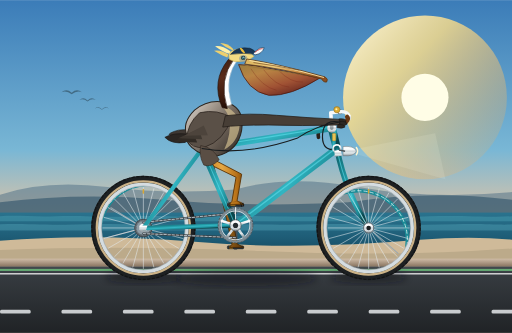
t = 0.00 s
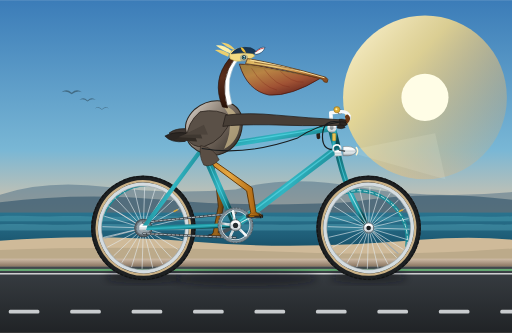
t = 0.41 s
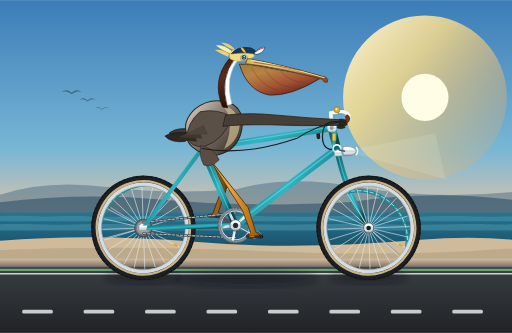
t = 0.79 s
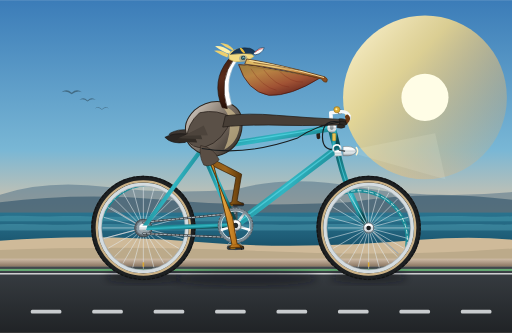
t = 1.20 s
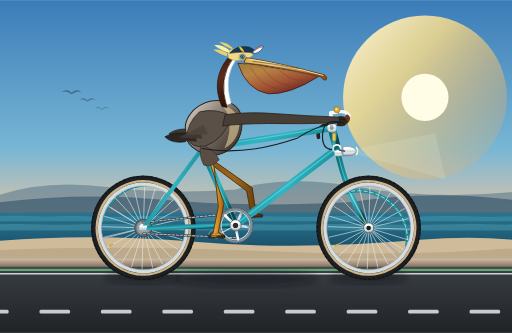
t = 1.61 s
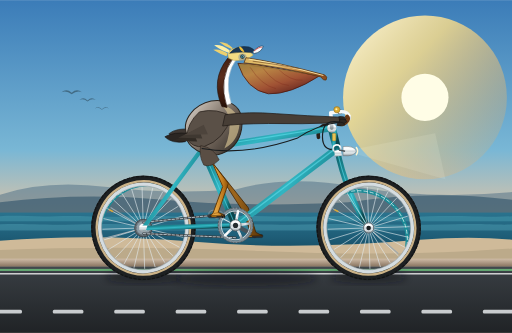
t = 1.99 s

The animated SVG that drew these frames (rendered in a browser with its animation timeline set to each time). Animation: 13 SMIL elements (animate=2,animateTransform=11); one cycle of 2.40 s, repeats indefinitely.

<svg xmlns="http://www.w3.org/2000/svg" viewBox="0 0 1000 650" width="100%" height="100%">
  <defs>
    <!-- Sky & Scenery Gradients -->
    <linearGradient id="skyGrad" x1="0%" y1="0%" x2="0%" y2="100%">
      <stop offset="0%" stop-color="#3b7cb8"/>
      <stop offset="45%" stop-color="#79b7d5"/>
      <stop offset="70%" stop-color="#f8c89b"/>
      <stop offset="90%" stop-color="#fddfb3"/>
      <stop offset="100%" stop-color="#faedd9"/>
    </linearGradient>

    <linearGradient id="sunGlow" x1="0%" y1="0%" x2="100%" y2="100%">
      <stop offset="0%" stop-color="#fff8db" stop-opacity="1"/>
      <stop offset="35%" stop-color="#ffdf88" stop-opacity="0.8"/>
      <stop offset="100%" stop-color="#ffa040" stop-opacity="0"/>
    </linearGradient>

    <linearGradient id="oceanGrad" x1="0%" y1="0%" x2="0%" y2="100%">
      <stop offset="0%" stop-color="#2a738e"/>
      <stop offset="50%" stop-color="#1e5d77"/>
      <stop offset="100%" stop-color="#144256"/>
    </linearGradient>

    <linearGradient id="roadGrad" x1="0%" y1="0%" x2="0%" y2="100%">
      <stop offset="0%" stop-color="#43494e"/>
      <stop offset="12%" stop-color="#363b40"/>
      <stop offset="100%" stop-color="#202326"/>
    </linearGradient>

    <linearGradient id="curbGrad" x1="0%" y1="0%" x2="0%" y2="100%">
      <stop offset="0%" stop-color="#cfbca7"/>
      <stop offset="100%" stop-color="#8a7662"/>
    </linearGradient>

    <!-- Bicycle Frame & Component Gradients -->
    <linearGradient id="frameTeal" x1="0%" y1="0%" x2="100%" y2="50%">
      <stop offset="0%" stop-color="#0e626a"/>
      <stop offset="30%" stop-color="#1b8b96"/>
      <stop offset="60%" stop-color="#32b5c2"/>
      <stop offset="85%" stop-color="#1b8b96"/>
      <stop offset="100%" stop-color="#0a464c"/>
    </linearGradient>

    <linearGradient id="chromeGrad" x1="0%" y1="0%" x2="0%" y2="100%">
      <stop offset="0%" stop-color="#f5f7f8"/>
      <stop offset="30%" stop-color="#ffffff"/>
      <stop offset="50%" stop-color="#ccd4d8"/>
      <stop offset="70%" stop-color="#e2e8eb"/>
      <stop offset="100%" stop-color="#8b959a"/>
    </linearGradient>

    <linearGradient id="leatherGrad" x1="0%" y1="0%" x2="100%" y2="100%">
      <stop offset="0%" stop-color="#8b4e23"/>
      <stop offset="45%" stop-color="#693714"/>
      <stop offset="80%" stop-color="#4a240b"/>
      <stop offset="100%" stop-color="#2d1304"/>
    </linearGradient>

    <radialGradient id="tireRubber" cx="50%" cy="50%" r="50%">
      <stop offset="75%" stop-color="#1c1f21"/>
      <stop offset="90%" stop-color="#2a2e32"/>
      <stop offset="96%" stop-color="#151718"/>
      <stop offset="100%" stop-color="#0e1011"/>
    </radialGradient>

    <!-- Pelican Anatomy Gradients -->
    <linearGradient id="pouchGrad" x1="0%" y1="0%" x2="80%" y2="100%">
      <stop offset="0%" stop-color="#9b7e3e"/>
      <stop offset="30%" stop-color="#b88344"/>
      <stop offset="65%" stop-color="#a05234"/>
      <stop offset="90%" stop-color="#6e2d22"/>
      <stop offset="100%" stop-color="#4e1a14"/>
    </linearGradient>

    <linearGradient id="beakHorn" x1="0%" y1="0%" x2="100%" y2="30%">
      <stop offset="0%" stop-color="#d9b15b"/>
      <stop offset="40%" stop-color="#eecb7c"/>
      <stop offset="75%" stop-color="#ca8b43"/>
      <stop offset="100%" stop-color="#8c4e20"/>
    </linearGradient>

    <linearGradient id="pelicanBody" x1="0%" y1="0%" x2="100%" y2="80%">
      <stop offset="0%" stop-color="#dedede"/>
      <stop offset="25%" stop-color="#b5aba0"/>
      <stop offset="60%" stop-color="#73675c"/>
      <stop offset="90%" stop-color="#473f38"/>
      <stop offset="100%" stop-color="#2c2621"/>
    </linearGradient>

    <linearGradient id="neckChestnut" x1="0%" y1="0%" x2="0%" y2="100%">
      <stop offset="0%" stop-color="#422013"/>
      <stop offset="40%" stop-color="#5a2d1c"/>
      <stop offset="85%" stop-color="#38190d"/>
      <stop offset="100%" stop-color="#220e06"/>
    </linearGradient>

    <linearGradient id="legFore" x1="0%" y1="0%" x2="100%" y2="0%">
      <stop offset="0%" stop-color="#cc8729"/>
      <stop offset="40%" stop-color="#e5a742"/>
      <stop offset="80%" stop-color="#b87219"/>
      <stop offset="100%" stop-color="#844d08"/>
    </linearGradient>

    <linearGradient id="legRear" x1="0%" y1="0%" x2="100%" y2="0%">
      <stop offset="0%" stop-color="#855314"/>
      <stop offset="50%" stop-color="#9e661c"/>
      <stop offset="100%" stop-color="#573307"/>
    </linearGradient>

    <!-- Filters -->
    <filter id="shadowBlur" x="-20%" y="-20%" width="140%" height="140%">
      <feGaussianBlur stdDeviation="7"/>
    </filter>
  </defs>

  <style>
    /* <![CDATA[ */
    /* Continuous background and mechanical cycling animations */
    .spoke-line { stroke: #e3ebef; stroke-width: 1.25; stroke-opacity: 0.85; }
    .shadow-ground { fill: #0d1012; opacity: 0.45; filter: url(#shadowBlur); }
    /* ]]> */
  </style>

  <!-- ========================================== -->
  <!-- 1. SCENIC BACKGROUND (Coastal California)   -->
  <!-- ========================================== -->
  <rect x="0" y="0" width="1000" height="650" fill="url(#skyGrad)"/>

  <!-- Morning/Evening Coastal Sun -->
  <circle cx="830" cy="190" r="160" fill="url(#sunGlow)"/>
  <circle cx="830" cy="190" r="46" fill="#fffde6"/>

  <!-- Distant Headlands / Big Sur Style Bluffs -->
  <path d="M 0 380 Q 90 350 210 365 T 460 370 Q 560 340 700 365 T 1000 375 L 1000 450 L 0 450 Z" fill="#4d6f85" opacity="0.5"/>
  <path d="M 0 395 Q 160 375 320 390 T 680 395 Q 840 370 1000 390 L 1000 450 L 0 450 Z" fill="#35586d" opacity="0.65"/>

  <!-- Pacific Ocean Horizon & Waves -->
  <rect x="0" y="415" width="1000" height="95" fill="url(#oceanGrad)"/>
  <path d="M 0 422 C 40 420, 70 424, 110 422 C 160 420, 200 425, 260 422 C 320 420, 370 425, 430 422 C 500 420, 560 425, 630 422 C 700 420, 770 425, 840 422 C 910 420, 960 425, 1000 422 L 1000 432 L 0 432 Z" fill="#4ea5b7" opacity="0.4"/>
  <path d="M 0 438 C 50 435, 100 441, 170 438 C 240 435, 300 441, 380 438 C 460 435, 530 441, 620 438 C 710 435, 790 441, 890 438 C 940 436, 980 440, 1000 438 L 1000 450 L 0 450 Z" fill="#67becc" opacity="0.3"/>

  <!-- Distant Pelicans Flying in V-Formation -->
  <g fill="#2d4857" opacity="0.6">
    <!-- Bird 1 -->
    <path d="M 120 180 Q 130 172 140 181 Q 150 172 160 180 Q 150 176 140 184 Q 130 176 120 180 Z"/>
    <!-- Bird 2 -->
    <path d="M 155 195 Q 163 188 171 196 Q 179 188 187 195 Q 179 191 171 198 Q 163 191 155 195 Z"/>
    <!-- Bird 3 -->
    <path d="M 185 212 Q 192 206 199 213 Q 206 206 213 212 Q 206 208 199 214 Q 192 208 185 212 Z"/>
  </g>

  <!-- Coastal Dunes & Promenade Curb -->
  <path d="M 0 470 Q 180 455 380 472 T 820 468 Q 920 460 1000 468 L 1000 510 L 0 510 Z" fill="#cfba99"/>
  <path d="M 0 488 Q 240 478 510 490 T 1000 485 L 1000 510 L 0 510 Z" fill="#bcaa8a"/>
  <!-- Concrete bike path curb -->
  <rect x="0" y="505" width="1000" height="15" fill="url(#curbGrad)"/>

  <!-- Road Surface (Asphalt Bike Highway) -->
  <rect x="0" y="520" width="1000" height="130" fill="url(#roadGrad)"/>

  <!-- Moving White Road Dash Markings (Synchronized with 2.4s rotation: 120px / 0.48s) -->
  <g>
    <g fill="#f2f5f7" opacity="0.8">
      <rect x="0" y="605" width="60" height="7" rx="3"/>
      <rect x="120" y="605" width="60" height="7" rx="3"/>
      <rect x="240" y="605" width="60" height="7" rx="3"/>
      <rect x="360" y="605" width="60" height="7" rx="3"/>
      <rect x="480" y="605" width="60" height="7" rx="3"/>
      <rect x="600" y="605" width="60" height="7" rx="3"/>
      <rect x="720" y="605" width="60" height="7" rx="3"/>
      <rect x="840" y="605" width="60" height="7" rx="3"/>
      <rect x="960" y="605" width="60" height="7" rx="3"/>
      <rect x="1080" y="605" width="60" height="7" rx="3"/>
    </g>
    <animateTransform attributeName="transform" type="translate"
                      from="0 0" to="-120 0" dur="0.48s" repeatCount="indefinite"/>
  </g>

  <!-- Road Shoulder Solid Line -->
  <rect x="0" y="525" width="1000" height="4" fill="#69b578" opacity="0.9"/>
  <rect x="0" y="533" width="1000" height="3" fill="#ffffff" opacity="0.75"/>

  <!-- Ground Contact Shadows (Bicycle + Rider Cast Shadow) -->
  <ellipse cx="280" cy="542" rx="75" ry="11" class="shadow-ground"/>
  <ellipse cx="720" cy="542" rx="75" ry="11" class="shadow-ground"/>
  <ellipse cx="480" cy="544" rx="140" ry="14" class="shadow-ground"/>

  <!-- ========================================== -->
  <!-- 2. FAR-SIDE (LEFT) PEDAL & CRANK           -->
  <!-- ========================================== -->
  <!-- Bottom Bracket is at (460, 440) -->
  <g>
    <!-- Revolves around BB (460, 440) clockwise -->
    <animateTransform attributeName="transform" type="rotate"
                      from="0 460 440" to="360 460 440" dur="2.4s" repeatCount="indefinite"/>

    <!-- Left crank arm pointing DOWN at t=0 (opposite to right crank) -->
    <line x1="460" y1="440" x2="460" y2="482" stroke="#48535a" stroke-width="8" stroke-linecap="round"/>
    <circle cx="460" cy="482" r="5" fill="#30383d"/>

    <!-- Left pedal at (460, 482) with counter-rotation so it stays horizontal -->
    <g>
      <animateTransform attributeName="transform" type="rotate"
                        from="0 460 482" to="-360 460 482" dur="2.4s" repeatCount="indefinite"/>
      <!-- Pedal platform -->
      <rect x="444" y="480" width="32" height="6" rx="2" fill="#2d3338" stroke="#1c2024" stroke-width="1"/>
      <rect x="448" y="481" width="7" height="4" rx="1" fill="#cc8811"/>
    </g>
  </g>

  <!-- ========================================== -->
  <!-- 3. FAR-SIDE (LEFT) PELICAN LEG             -->
  <!-- ========================================== -->
  <!-- Animates in antiphase (+180 deg / half period = 1.2s shift) behind bicycle frame -->
  <path fill="url(#legRear)" stroke="#3e2304" stroke-width="1.5" stroke-linejoin="round">
    <animate attributeName="d" dur="2.4s" repeatCount="indefinite"
      keyTimes="0; 0.0625; 0.125; 0.1875; 0.25; 0.3125; 0.375; 0.4375; 0.5; 0.5625; 0.625; 0.6875; 0.75; 0.8125; 0.875; 0.9375; 1"
      values="
        M 405 305 L 454 424 L 463 476 L 476 483 L 448 483 L 453 477 L 443 430 L 418 325 Z;
        M 405 305 L 445 420 L 447 473 L 460 480 L 432 480 L 437 474 L 434 426 L 418 325 Z;
        M 405 305 L 439 409 L 433 464 L 446 471 L 418 471 L 423 465 L 428 415 L 418 325 Z;
        M 405 305 L 437 393 L 424 450 L 437 457 L 409 457 L 414 451 L 426 399 L 418 325 Z;
        M 405 305 L 439 376 L 421 434 L 434 441 L 406 441 L 411 435 L 428 382 L 418 325 Z;
        M 405 305 L 444 361 L 424 418 L 437 425 L 409 425 L 414 419 L 433 367 L 418 325 Z;
        M 405 305 L 452 349 L 433 404 L 446 411 L 418 411 L 423 405 L 441 355 L 418 325 Z;
        M 405 305 L 462 342 L 447 395 L 460 402 L 432 402 L 437 396 L 451 348 L 418 325 Z;
        M 405 305 L 472 340 L 463 392 L 476 399 L 448 399 L 453 393 L 461 346 L 418 325 Z;
        M 405 305 L 481 347 L 479 395 L 492 402 L 464 402 L 469 396 L 470 353 L 418 325 Z;
        M 405 305 L 489 357 L 493 404 L 506 411 L 478 411 L 483 405 L 478 363 L 418 325 Z;
        M 405 305 L 494 370 L 502 418 L 515 425 L 487 425 L 492 419 L 483 376 L 418 325 Z;
        M 405 305 L 493 386 L 505 434 L 518 441 L 490 441 L 495 435 L 482 392 L 418 325 Z;
        M 405 305 L 487 402 L 502 450 L 515 457 L 487 457 L 492 451 L 476 408 L 418 325 Z;
        M 405 305 L 478 415 L 493 464 L 506 471 L 478 471 L 483 465 L 467 421 L 418 325 Z;
        M 405 305 L 466 422 L 479 473 L 492 480 L 464 480 L 469 474 L 455 428 L 418 325 Z;
        M 405 305 L 454 424 L 463 476 L 476 483 L 448 483 L 453 477 L 443 430 L 418 325 Z"
    />
  </path>

  <!-- Far Handlebar & Grip (Left side of cockpit) -->
  <path d="M 645 246 Q 632 242 626 250 Q 620 258 622 268" fill="none" stroke="#2a1f18" stroke-width="7" stroke-linecap="round"/>

  <!-- ========================================== -->
  <!-- 4. REAR WHEEL (Center at 280, 445)         -->
  <!-- ========================================== -->
  <g id="rear-wheel-assembly">
    <!-- Stationary Rear Mudguard / Fender -->
    <path d="M 195 442 A 96 96 0 0 1 355 385" fill="none" stroke="#1b8b96" stroke-width="7" stroke-linecap="round"/>
    <path d="M 195 442 A 96 96 0 0 1 355 385" fill="none" stroke="#e0f2f4" stroke-width="1.5" stroke-dasharray="8 4"/>
    <!-- Fender Stays to Axle -->
    <line x1="280" y1="445" x2="204" y2="465" stroke="#9aa8af" stroke-width="2"/>
    <line x1="280" y1="445" x2="216" y2="405" stroke="#9aa8af" stroke-width="2"/>

    <!-- Rotating Wheel Elements -->
    <g>
      <!-- Pure SMIL continuous rotation around rear axle center (280, 445) -->
      <animateTransform attributeName="transform" type="rotate"
                        from="0 280 445" to="360 280 445" dur="2.4s" repeatCount="indefinite"/>

      <!-- Outer Tire Rubber -->
      <circle cx="280" cy="445" r="95" fill="none" stroke="#1d2022" stroke-width="14"/>
      <!-- Subtle Tire Tread pattern -->
      <circle cx="280" cy="445" r="100.5" fill="none" stroke="#121415" stroke-width="2.5" stroke-dasharray="6 3"/>
      <!-- Classic Tan / Gumwall Tire Sidewall -->
      <circle cx="280" cy="445" r="91" fill="none" stroke="#cbb287" stroke-width="4.5"/>
      <!-- High-polish Aluminum Rim -->
      <circle cx="280" cy="445" r="85" fill="none" stroke="#d5dde1" stroke-width="7"/>
      <circle cx="280" cy="445" r="82" fill="none" stroke="#939da3" stroke-width="1"/>

      <!-- 24 Spokes (12 Diametric Spoke Pairs) -->
      <line x1="200" y1="445" x2="360" y2="445" class="spoke-line"/>
      <line x1="202.7" y1="424.3" x2="357.3" y2="465.7" class="spoke-line"/>
      <line x1="210.7" y1="405" x2="349.3" y2="485" class="spoke-line"/>
      <line x1="223.4" y1="388.4" x2="336.6" y2="501.6" class="spoke-line"/>
      <line x1="240" y1="375.7" x2="320" y2="514.3" class="spoke-line"/>
      <line x1="259.3" y1="367.7" x2="300.7" y2="522.3" class="spoke-line"/>
      <line x1="280" y1="365" x2="280" y2="525" class="spoke-line"/>
      <line x1="300.7" y1="367.7" x2="259.3" y2="522.3" class="spoke-line"/>
      <line x1="320" y1="375.7" x2="240" y2="514.3" class="spoke-line"/>
      <line x1="336.6" y1="388.4" x2="223.4" y2="501.6" class="spoke-line"/>
      <line x1="349.3" y1="405" x2="210.7" y2="485" class="spoke-line"/>
      <line x1="357.3" y1="424.3" x2="202.7" y2="465.7" class="spoke-line"/>

      <!-- Valve Stem -->
      <rect x="278.5" y="369" width="3" height="9" rx="1.2" fill="#d8a734"/>
    </g>

    <!-- Rear Sprocket / Cog & Axle Nut (Stationary relative to frame) -->
    <circle cx="280" cy="445" r="17" fill="#69747c" stroke="#444b50" stroke-width="2"/>
    <circle cx="280" cy="445" r="14" fill="#8f9da6" stroke="#444b50" stroke-width="1" stroke-dasharray="4 2"/>
    <circle cx="280" cy="445" r="8" fill="url(#chromeGrad)"/>
    <circle cx="280" cy="445" r="4" fill="#202426"/>
  </g>

  <!-- ========================================== -->
  <!-- 5. BICYCLE FRAME & DRIVE CHAIN             -->
  <!-- ========================================== -->
  <!-- Drive Chain (Loops from Chainring at 460,440 to Rear Cog at 280,445) -->
  <g stroke="#393e42" stroke-linecap="round">
    <!-- Top and Bottom chain runs -->
    <line x1="280" y1="434" x2="460" y2="416" stroke-width="4.5"/>
    <line x1="280" y1="434" x2="460" y2="416" stroke="#b0bac0" stroke-width="2" stroke-dasharray="5 3"/>
    <line x1="280" y1="456" x2="460" y2="464" stroke-width="4.5"/>
    <line x1="280" y1="456" x2="460" y2="464" stroke="#b0bac0" stroke-width="2" stroke-dasharray="5 3"/>
  </g>

  <!-- Rear Triangle: Chain Stays & Seat Stays -->
  <!-- Chainstay: Rear Axle (280, 445) to BB (460, 440) -->
  <line x1="280" y1="445" x2="460" y2="440" stroke="url(#frameTeal)" stroke-width="9" stroke-linecap="round"/>
  <!-- Seatstay: Rear Axle (280, 445) to Seat Cluster (395, 290) -->
  <line x1="280" y1="445" x2="395" y2="290" stroke="url(#frameTeal)" stroke-width="8" stroke-linecap="round"/>
  <!-- Chrome Dropout Plate at Rear Axle -->
  <path d="M 273 440 L 288 440 L 285 450 L 273 450 Z" fill="url(#chromeGrad)"/>

  <!-- Main Triangle: Seat Tube, Down Tube, Top Tube, Head Tube -->
  <!-- Seat Tube: BB (460, 440) to Seat Cluster (395, 290) -->
  <line x1="460" y1="440" x2="395" y2="290" stroke="url(#frameTeal)" stroke-width="13" stroke-linecap="round"/>
  <line x1="460" y1="440" x2="395" y2="290" stroke="#5de0ed" stroke-width="2" opacity="0.6"/>

  <!-- Down Tube: Head Tube Lower (658, 290) to BB (460, 440) -->
  <line x1="658" y1="290" x2="460" y2="440" stroke="url(#frameTeal)" stroke-width="14" stroke-linecap="round"/>
  <line x1="658" y1="288" x2="460" y2="438" stroke="#5de0ed" stroke-width="2.5" opacity="0.6"/>

  <!-- Top Tube: Seat Cluster (395, 290) to Head Tube Upper (648, 250) -->
  <line x1="395" y1="290" x2="648" y2="250" stroke="url(#frameTeal)" stroke-width="12" stroke-linecap="round"/>
  <line x1="395" y1="288" x2="648" y2="248" stroke="#5de0ed" stroke-width="2" opacity="0.6"/>

  <!-- Head Tube: (648, 250) to (658, 290) -->
  <line x1="648" y1="250" x2="658" y2="290" stroke="url(#frameTeal)" stroke-width="16" stroke-linecap="round"/>
  <!-- Polished Vintage Head Badge -->
  <rect x="649" y="260" width="7" height="15" rx="2" fill="#e8c353" stroke="#876717" stroke-width="0.8"/>

  <!-- Ornate Chrome Frame Lugs -->
  <circle cx="395" cy="290" r="8" fill="url(#chromeGrad)"/>
  <circle cx="460" cy="440" r="10" fill="url(#chromeGrad)"/>
  <circle cx="648" cy="250" r="9" fill="url(#chromeGrad)"/>
  <circle cx="658" cy="290" r="9" fill="url(#chromeGrad)"/>

  <!-- Front Fork: Head Tube Lower (658, 290) curving down to Front Axle (720, 445) -->
  <path d="M 658 290 Q 675 375 720 445" fill="none" stroke="url(#frameTeal)" stroke-width="11" stroke-linecap="round"/>
  <path d="M 658 290 Q 675 375 720 445" fill="none" stroke="#5de0ed" stroke-width="2" opacity="0.6"/>
  <!-- Chrome Fork Crown -->
  <path d="M 653 294 L 665 292 L 668 304 L 654 306 Z" fill="url(#chromeGrad)"/>

  <!-- ========================================== -->
  <!-- 6. FRONT WHEEL (Center at 720, 445)        -->
  <!-- ========================================== -->
  <g id="front-wheel-assembly">
    <!-- Front Fender / Mudguard -->
    <path d="M 652 385 A 96 96 0 0 1 795 480" fill="none" stroke="#1b8b96" stroke-width="7" stroke-linecap="round"/>
    <path d="M 652 385 A 96 96 0 0 1 795 480" fill="none" stroke="#e0f2f4" stroke-width="1.5" stroke-dasharray="8 4"/>
    <line x1="720" y1="445" x2="778" y2="495" stroke="#9aa8af" stroke-width="2"/>

    <!-- Rotating Wheel Elements -->
    <g>
      <!-- Pure SMIL continuous rotation around front axle center (720, 445) -->
      <animateTransform attributeName="transform" type="rotate"
                        from="0 720 445" to="360 720 445" dur="2.4s" repeatCount="indefinite"/>

      <!-- Outer Tire Rubber -->
      <circle cx="720" cy="445" r="95" fill="none" stroke="#1d2022" stroke-width="14"/>
      <!-- Tire Tread -->
      <circle cx="720" cy="445" r="100.5" fill="none" stroke="#121415" stroke-width="2.5" stroke-dasharray="6 3"/>
      <!-- Tan / Gumwall Sidewall -->
      <circle cx="720" cy="445" r="91" fill="none" stroke="#cbb287" stroke-width="4.5"/>
      <!-- Aluminum Rim -->
      <circle cx="720" cy="445" r="85" fill="none" stroke="#d5dde1" stroke-width="7"/>
      <circle cx="720" cy="445" r="82" fill="none" stroke="#939da3" stroke-width="1"/>

      <!-- 24 Spokes (12 Diametric Spoke Pairs) -->
      <line x1="640" y1="445" x2="800" y2="445" class="spoke-line"/>
      <line x1="642.7" y1="424.3" x2="797.3" y2="465.7" class="spoke-line"/>
      <line x1="650.7" y1="405" x2="789.3" y2="485" class="spoke-line"/>
      <line x1="663.4" y1="388.4" x2="776.6" y2="501.6" class="spoke-line"/>
      <line x1="680" y1="375.7" x2="760" y2="514.3" class="spoke-line"/>
      <line x1="699.3" y1="367.7" x2="740.7" y2="522.3" class="spoke-line"/>
      <line x1="720" y1="365" x2="720" y2="525" class="spoke-line"/>
      <line x1="740.7" y1="367.7" x2="699.3" y2="522.3" class="spoke-line"/>
      <line x1="760" y1="375.7" x2="680" y2="514.3" class="spoke-line"/>
      <line x1="776.6" y1="388.4" x2="663.4" y2="501.6" class="spoke-line"/>
      <line x1="789.3" y1="405" x2="650.7" y2="485" class="spoke-line"/>
      <line x1="797.3" y1="424.3" x2="642.7" y2="465.7" class="spoke-line"/>

      <!-- Valve Stem -->
      <rect x="718.5" y="369" width="3" height="9" rx="1.2" fill="#d8a734"/>
    </g>

    <!-- Front Axle Hub & Skewer Cap -->
    <circle cx="720" cy="445" r="10" fill="url(#chromeGrad)" stroke="#4b5358" stroke-width="1.5"/>
    <circle cx="720" cy="445" r="4.5" fill="#1b2022"/>
  </g>

  <!-- ========================================== -->
  <!-- 7. SADDLE & SEATPOST                       -->
  <!-- ========================================== -->
  <!-- Chrome Seatpost extending up from Seat Tube -->
  <line x1="395" y1="290" x2="388" y2="265" stroke="url(#chromeGrad)" stroke-width="9" stroke-linecap="round"/>
  <circle cx="388" cy="265" r="6" fill="#889398"/>

  <!-- Twin Chrome Saddle Springs -->
  <g stroke="url(#chromeGrad)" stroke-width="3.5" fill="none">
    <path d="M 374 270 Q 381 278 388 270 T 395 270"/>
    <circle cx="374" cy="272" r="5"/>
  </g>

  <!-- Brooks-style Sprung Leather Saddle -->
  <!-- Under-frame support rail -->
  <path d="M 362 268 L 420 264" stroke="#222" stroke-width="3.5" stroke-linecap="round"/>
  <!-- Contoured Rich Leather Saddle Body -->
  <path d="M 358 266 Q 360 252 388 253 Q 418 254 426 261 Q 428 266 420 268 Q 396 265 372 269 Q 360 271 358 266 Z"
        fill="url(#leatherGrad)" stroke="#220d03" stroke-width="1.5"/>
  <!-- Polished Copper Rivets along the saddle skirt -->
  <circle cx="364" cy="264" r="1.8" fill="#d97b43"/>
  <circle cx="372" cy="262" r="1.8" fill="#d97b43"/>
  <circle cx="381" cy="261" r="1.8" fill="#d97b43"/>
  <circle cx="390" cy="261" r="1.8" fill="#d97b43"/>

  <!-- ========================================== -->
  <!-- 8. STEERING: STEM, BARS & HEADLAMP         -->
  <!-- ========================================== -->
  <!-- Chrome Quill Stem -->
  <path d="M 648 250 L 646 220 L 664 218" fill="none" stroke="url(#chromeGrad)" stroke-width="7" stroke-linecap="round" stroke-linejoin="round"/>
  <circle cx="664" cy="218" r="5" fill="#758288"/>

  <!-- Swept-back Cruiser/Touring Handlebars -->
  <path d="M 664 218 Q 678 217 682 226 Q 685 235 670 242" fill="none" stroke="url(#chromeGrad)" stroke-width="6.5" stroke-linecap="round"/>
  <!-- Honey-brown Leather Handlebar Tape / Grip -->
  <path d="M 678 228 Q 683 234 670 242" fill="none" stroke="#693714" stroke-width="8.5" stroke-linecap="round"/>
  <!-- Handlebar End Plug -->
  <circle cx="668" cy="243" r="3.5" fill="#d9a84e"/>

  <!-- Vintage Bullet Headlight on Fork Crown -->
  <g>
    <!-- Bullet Body -->
    <path d="M 670 286 Q 692 284 696 295 Q 692 306 670 304 Z" fill="url(#chromeGrad)" stroke="#68757c" stroke-width="1"/>
    <!-- Fluted Glass Lens emitting light beam -->
    <path d="M 696 288 Q 701 295 696 302" fill="none" stroke="#fff4cf" stroke-width="3" stroke-linecap="round"/>
    <!-- Gentle ambient beam -->
    <polygon points="700,290 850,260 870,350 700,302" fill="#fffde6" opacity="0.12"/>
    <!-- Mounting Bracket -->
    <line x1="662" y1="293" x2="674" y2="295" stroke="#4e565a" stroke-width="3"/>
  </g>

  <!-- Brass Handlebar Bell -->
  <circle cx="658" cy="214" r="6" fill="#dfad33" stroke="#876717" stroke-width="1"/>
  <circle cx="657" cy="213" r="2" fill="#fff3b0"/>

  <!-- ========================================== -->
  <!-- 9. PELICAN (SEATED & RIDING)               -->
  <!-- ========================================== -->
  <!-- Subtle natural rider bobbing motion (synchronized with pedaling rhythm: 2 strokes per 2.4s) -->
  <g id="pelican-rider">
    <animateTransform attributeName="transform" type="translate"
                      values="0 0; 0 -2.5; 0 0; 0 -2.5; 0 0"
                      keyTimes="0; 0.25; 0.5; 0.75; 1" dur="2.4s" repeatCount="indefinite" additive="sum"/>
    <animateTransform attributeName="transform" type="rotate"
                      values="0 395 270; 0.8 395 270; 0 395 270; -0.8 395 270; 0 395 270"
                      keyTimes="0; 0.25; 0.5; 0.75; 1" dur="2.4s" repeatCount="indefinite" additive="sum"/>

    <!-- Tail Feathers extending neatly over the rear fender -->
    <path d="M 330 262 Q 345 250 375 254 L 370 274 Q 340 278 330 262 Z"
          fill="#3e3732" stroke="#221e1b" stroke-width="1.2"/>
    <path d="M 322 268 Q 340 258 368 262 L 362 278 Q 335 282 322 268 Z"
          fill="#2b2622" stroke="#181513" stroke-width="1.2"/>

    <!-- Main Torso / Body (Layered California Brown Pelican Plumage) -->
    <!-- Underbelly & Flank (Dark soot grey-brown) -->
    <path d="M 365 264 Q 355 240 380 215 Q 410 190 448 202 Q 478 214 472 254 Q 465 294 425 304 Q 395 306 375 288 Q 362 276 365 264 Z"
          fill="url(#pelicanBody)" stroke="#2b241e" stroke-width="2"/>

    <!-- Upper Breast (Golden straw wash over silvery-grey mantle) -->
    <path d="M 432 205 Q 465 215 468 245 Q 465 278 438 292 Q 452 262 448 232 Q 444 218 432 205 Z"
          fill="#d8c593" opacity="0.65"/>

    <!-- Back / Mantle Feathers (Silvery-edged scalloped plumage) -->
    <g fill="none" stroke="#ece7dc" stroke-width="1.4" opacity="0.6">
      <path d="M 385 235 Q 402 245 422 240"/>
      <path d="M 378 248 Q 400 258 425 252"/>
      <path d="M 372 262 Q 395 270 418 266"/>
      <path d="M 392 225 Q 412 232 432 228"/>
    </g>

    <!-- S-Curved Neck (Dark Chestnut Breeding Plumage with White Lateral Border) -->
    <!-- White Lateral Neck Stripe (Shows prominently along the side) -->
    <path d="M 438 208 Q 420 155 452 118 Q 458 112 466 114 Q 436 150 452 204 Z"
          fill="#ffffff" stroke="#d5dadc" stroke-width="1"/>
    <!-- Rich Mahogany/Chestnut Hindneck -->
    <path d="M 434 210 Q 412 158 446 116 Q 452 110 458 114 Q 426 155 444 212 Z"
          fill="url(#neckChestnut)" stroke="#220c04" stroke-width="1.2"/>

    <!-- Pelican Head -->
    <!-- Crown & Forehead with Straw-Yellow Feather Crest -->
    <path d="M 448 116 Q 442 98 464 96 Q 486 94 496 110 Q 482 122 458 120 Z"
          fill="#f3db83" stroke="#bfaa54" stroke-width="1"/>
    <!-- Wild Crest Feathers blowing back in the ocean breeze -->
    <path d="M 446 106 Q 430 96 418 99 Q 432 108 444 112 Z" fill="#edd06e"/>
    <path d="M 450 100 Q 434 88 420 90 Q 435 101 448 105 Z" fill="#fff0a6"/>
    <path d="M 456 96 Q 445 84 430 84 Q 442 94 454 98 Z" fill="#edd06e"/>

    <!-- Stylish Vintage Cycling Cap (Maritime Navy & Gold Stripe) -->
    <g id="cycling-cap">
      <!-- Cap Dome -->
      <path d="M 450 106 Q 462 90 488 94 Q 498 97 501 106 Q 476 102 450 106 Z"
            fill="#183654" stroke="#0e2133" stroke-width="1"/>
      <!-- Gold Center Racing Stripe -->
      <path d="M 468 93 Q 475 93 479 104 Q 472 104 468 93 Z" fill="#f0be38"/>
      <!-- Flipped-up Visor / Brim -->
      <path d="M 495 104 Q 508 90 516 93 Q 512 105 498 107 Z"
            fill="#f7f9fa" stroke="#183654" stroke-width="1.2"/>
      <path d="M 498 102 Q 508 94 513 95" stroke="#c92a2a" stroke-width="1.5" fill="none"/>
    </g>

    <!-- Face Skin & Eye -->
    <!-- Bare pinkish-slate orbital eye patch -->
    <ellipse cx="475" cy="114" rx="8" ry="7" fill="#88989b" opacity="0.6"/>
    <!-- Inquisitive Eye -->
    <circle cx="475" cy="113" r="4.2" fill="#1a2024"/>
    <circle cx="475" cy="113" r="2.8" fill="#52bad1"/>
    <circle cx="475" cy="113" r="1.6" fill="#0c0e10"/>
    <circle cx="476.2" cy="111.8" r="1" fill="#ffffff"/> <!-- Specular Catchlight -->

    <!-- Giant Pouch & Bill (Iconic Brown Pelican Feature) -->
    <!-- Expandable Gular Pouch (Hangs supplely under the lower jaw) -->
    <path d="M 466 126 Q 482 178 525 186 Q 568 188 625 152 L 498 128 Z"
          fill="url(#pouchGrad)" stroke="#4a180f" stroke-width="1.5"/>
    <!-- Pouch Skin Striations & Vascular Texture -->
    <path d="M 490 134 Q 512 170 540 176" fill="none" stroke="#7a2618" stroke-width="1" opacity="0.6"/>
    <path d="M 515 136 Q 538 168 565 170" fill="none" stroke="#7a2618" stroke-width="1" opacity="0.6"/>
    <path d="M 545 138 Q 568 162 592 160" fill="none" stroke="#7a2618" stroke-width="1" opacity="0.6"/>

    <!-- Slender Lower Mandible Frame -->
    <path d="M 470 125 L 632 152 L 495 132 Z" fill="#9e783b"/>

    <!-- Massive Upper Mandible (Culmen with sharp terminal hook) -->
    <path d="M 482 115 Q 545 125 635 150 Q 642 154 638 160 Q 632 162 628 154 Q 545 132 478 125 Z"
          fill="url(#beakHorn)" stroke="#5c3613" stroke-width="1.5"/>
    <!-- Longitudinal Beak Ridge (Culmen) highlight -->
    <path d="M 488 118 Q 550 128 632 151" fill="none" stroke="#fae5a7" stroke-width="1.8" stroke-linecap="round"/>
    <!-- Nostril / Lateral Beak Groove -->
    <path d="M 495 122 Q 540 128 585 137" fill="none" stroke="#68421c" stroke-width="1.2"/>

    <!-- Folded Right Wing & Extended Wing-Tip Gripping Handlebar -->
    <!-- Main Wing Body folded along flank -->
    <path d="M 390 220 Q 425 212 452 230 Q 438 275 398 288 Q 375 290 365 272 Q 365 242 390 220 Z"
          fill="#5a5047" stroke="#2a231d" stroke-width="1.5"/>
    <!-- Layered Primary Feathers angling back -->
    <path d="M 378 260 L 338 276 L 385 278 Z" fill="#302a24"/>
    <path d="M 388 252 L 348 270 L 395 272 Z" fill="#3f3831"/>
    <path d="M 398 245 L 360 265 L 406 264 Z" fill="#4d443c"/>

    <!-- Foreground Wing Extension (Arm/Wing reaching naturally to handlebar grip) -->
    <path d="M 440 226 Q 485 220 540 225 Q 600 230 666 233 Q 674 234 676 240 Q 670 245 656 244 Q 590 246 525 244 Q 460 244 435 248 Z"
          fill="#473e36" stroke="#251f1a" stroke-width="1.5"/>
    <!-- Primary Feather "Fingers" wrapped firmly around the leather handlebar grip! -->
    <g fill="#2d2722" stroke="#161311" stroke-width="1">
      <path d="M 662 232 Q 673 230 676 236 Q 674 242 664 242 Z"/>
      <path d="M 664 237 Q 676 236 678 242 Q 674 247 663 246 Z"/>
      <path d="M 660 243 Q 672 242 674 248 Q 668 252 658 249 Z"/>
    </g>
  </g>

  <!-- ========================================== -->
  <!-- 10. NEAR-SIDE (RIGHT) DRIVE, PEDAL & CRANK -->
  <!-- ========================================== -->
  <!-- Polished 5-Arm Chainring Spider at BB (460, 440) -->
  <g id="chainring-assembly">
    <!-- Outer Toothed Ring -->
    <circle cx="460" cy="440" r="32" fill="none" stroke="#7e8c95" stroke-width="5"/>
    <circle cx="460" cy="440" r="34" fill="none" stroke="#48535a" stroke-width="1.8" stroke-dasharray="4 2.5"/>
    <circle cx="460" cy="440" r="28" fill="none" stroke="#ccd5da" stroke-width="2"/>

    <!-- Rotating Crank Assembly (Clockwise around BB 460, 440) -->
    <g>
      <animateTransform attributeName="transform" type="rotate"
                        from="0 460 440" to="360 460 440" dur="2.4s" repeatCount="indefinite"/>

      <!-- 5-Arm Vintage Spider -->
      <line x1="460" y1="440" x2="460" y2="412" stroke="url(#chromeGrad)" stroke-width="5" stroke-linecap="round"/>
      <line x1="460" y1="440" x2="486.6" y2="431.3" stroke="url(#chromeGrad)" stroke-width="5" stroke-linecap="round"/>
      <line x1="460" y1="440" x2="476.5" y2="462.7" stroke="url(#chromeGrad)" stroke-width="5" stroke-linecap="round"/>
      <line x1="460" y1="440" x2="443.5" y2="462.7" stroke="url(#chromeGrad)" stroke-width="5" stroke-linecap="round"/>
      <line x1="460" y1="440" x2="433.4" y2="431.3" stroke="url(#chromeGrad)" stroke-width="5" stroke-linecap="round"/>

      <!-- Right Crank Arm pointing UP at t=0 (length 42px) -->
      <line x1="460" y1="440" x2="460" y2="398" stroke="url(#chromeGrad)" stroke-width="10" stroke-linecap="round"/>
      <line x1="460" y1="440" x2="460" y2="398" stroke="#ffffff" stroke-width="2" stroke-linecap="round" opacity="0.8"/>
      <circle cx="460" cy="398" r="6.5" fill="#88959c"/>

      <!-- Right Pedal at (460, 398) with Counter-Rotation to keep platform HORIZONTAL -->
      <g>
        <animateTransform attributeName="transform" type="rotate"
                          from="0 460 398" to="-360 460 398" dur="2.4s" repeatCount="indefinite"/>

        <!-- Pedal Spindle -->
        <circle cx="460" cy="398" r="3.5" fill="#333"/>
        <!-- Pedal Cage Platform (Width 32px, centered) -->
        <rect x="444" y="396" width="32" height="7" rx="2.5" fill="#3b4247" stroke="#1d2124" stroke-width="1.2"/>
        <rect x="446" y="397.5" width="28" height="4" rx="1.5" fill="#222629"/>
        <!-- Amber Safety Reflector -->
        <rect x="450" y="398" width="10" height="3" rx="0.8" fill="#f59e0b"/>
        <!-- Toe Clip / Cage arch -->
        <path d="M 445 397 Q 444 388 456 388 Q 470 388 474 397" fill="none" stroke="#909ca3" stroke-width="1.5"/>
      </g>
    </g>

    <!-- Chrome BB Spindle Dust Cap -->
    <circle cx="460" cy="440" r="11" fill="url(#chromeGrad)" stroke="#495358" stroke-width="1.5"/>
    <circle cx="460" cy="440" r="5" fill="#252b2e"/>
  </g>

  <!-- ========================================== -->
  <!-- 11. NEAR-SIDE (RIGHT) PELICAN LEG & FOOT   -->
  <!-- ========================================== -->
  <!-- Fully synchronized 16-keyframe inverse kinematics:
       Seamlessly tracks Hip (405, 305) -> Knee -> Ankle -> Webbed Foot resting directly on pedal platform! -->
  <path fill="url(#legFore)" stroke="#5c3405" stroke-width="1.8" stroke-linejoin="round">
    <animate attributeName="d" dur="2.4s" repeatCount="indefinite"
      keyTimes="0; 0.0625; 0.125; 0.1875; 0.25; 0.3125; 0.375; 0.4375; 0.5; 0.5625; 0.625; 0.6875; 0.75; 0.8125; 0.875; 0.9375; 1"
      values="
        M 405 305 L 472 340 L 463 392 L 476 399 L 448 399 L 453 393 L 461 346 L 418 325 Z;
        M 405 305 L 481 347 L 479 395 L 492 402 L 464 402 L 469 396 L 470 353 L 418 325 Z;
        M 405 305 L 489 357 L 493 404 L 506 411 L 478 411 L 483 405 L 478 363 L 418 325 Z;
        M 405 305 L 494 370 L 502 418 L 515 425 L 487 425 L 492 419 L 483 376 L 418 325 Z;
        M 405 305 L 493 386 L 505 434 L 518 441 L 490 441 L 495 435 L 482 392 L 418 325 Z;
        M 405 305 L 487 402 L 502 450 L 515 457 L 487 457 L 492 451 L 476 408 L 418 325 Z;
        M 405 305 L 478 415 L 493 464 L 506 471 L 478 471 L 483 465 L 467 421 L 418 325 Z;
        M 405 305 L 466 422 L 479 473 L 492 480 L 464 480 L 469 474 L 455 428 L 418 325 Z;
        M 405 305 L 454 424 L 463 476 L 476 483 L 448 483 L 453 477 L 443 430 L 418 325 Z;
        M 405 305 L 445 420 L 447 473 L 460 480 L 432 480 L 437 474 L 434 426 L 418 325 Z;
        M 405 305 L 439 409 L 433 464 L 446 471 L 418 471 L 423 465 L 428 415 L 418 325 Z;
        M 405 305 L 437 393 L 424 450 L 437 457 L 409 457 L 414 451 L 426 399 L 418 325 Z;
        M 405 305 L 439 376 L 421 434 L 434 441 L 406 441 L 411 435 L 428 382 L 418 325 Z;
        M 405 305 L 444 361 L 424 418 L 437 425 L 409 425 L 414 419 L 433 367 L 418 325 Z;
        M 405 305 L 452 349 L 433 404 L 446 411 L 418 411 L 423 405 L 441 355 L 418 325 Z;
        M 405 305 L 462 342 L 447 395 L 460 402 L 432 402 L 437 396 L 451 348 L 418 325 Z;
        M 405 305 L 472 340 L 463 392 L 476 399 L 448 399 L 453 393 L 461 346 L 418 325 Z"
    />
  </path>

  <!-- Feathered "Breeches" at the Pelican's Hip (Overlaps leg joint seamlessly) -->
  <path d="M 392 284 Q 418 288 428 312 Q 412 328 398 322 Q 388 304 392 284 Z"
        fill="#5a4e44" stroke="#332a23" stroke-width="1.2"/>

  <!-- Webbed Toe Details & Claws on Near Foot -->
  <!-- Scales & Claws follow pedal path -->
  <g>
    <animateTransform attributeName="transform" type="rotate"
                      from="0 460 440" to="360 460 440" dur="2.4s" repeatCount="indefinite"/>
    <!-- Positioned on right pedal at (460, 398) with counter-rotation -->
    <g>
      <animateTransform attributeName="transform" type="rotate"
                        from="0 460 398" to="-360 460 398" dur="2.4s" repeatCount="indefinite"/>
      <!-- Webbing lines between the totipalmate toes -->
      <path d="M 454 395 Q 462 391 472 395" fill="none" stroke="#87510e" stroke-width="1"/>
      <!-- Black Curving Claws grasping front pedal cage -->
      <path d="M 473 397 Q 477 398 476 402" fill="none" stroke="#1c1611" stroke-width="1.8" stroke-linecap="round"/>
      <path d="M 469 397 Q 473 399 472 403" fill="none" stroke="#1c1611" stroke-width="1.8" stroke-linecap="round"/>
    </g>
  </g>

  <!-- Brake Cable Housing (Sweeping gracefully from bar to frame) -->
  <path d="M 662 238 Q 632 232 630 262 Q 628 290 648 292" fill="none" stroke="#181c1e" stroke-width="2.2"/>
  <path d="M 664 238 Q 618 244 580 270 Q 480 305 394 290" fill="none" stroke="#181c1e" stroke-width="2"/>
</svg>
